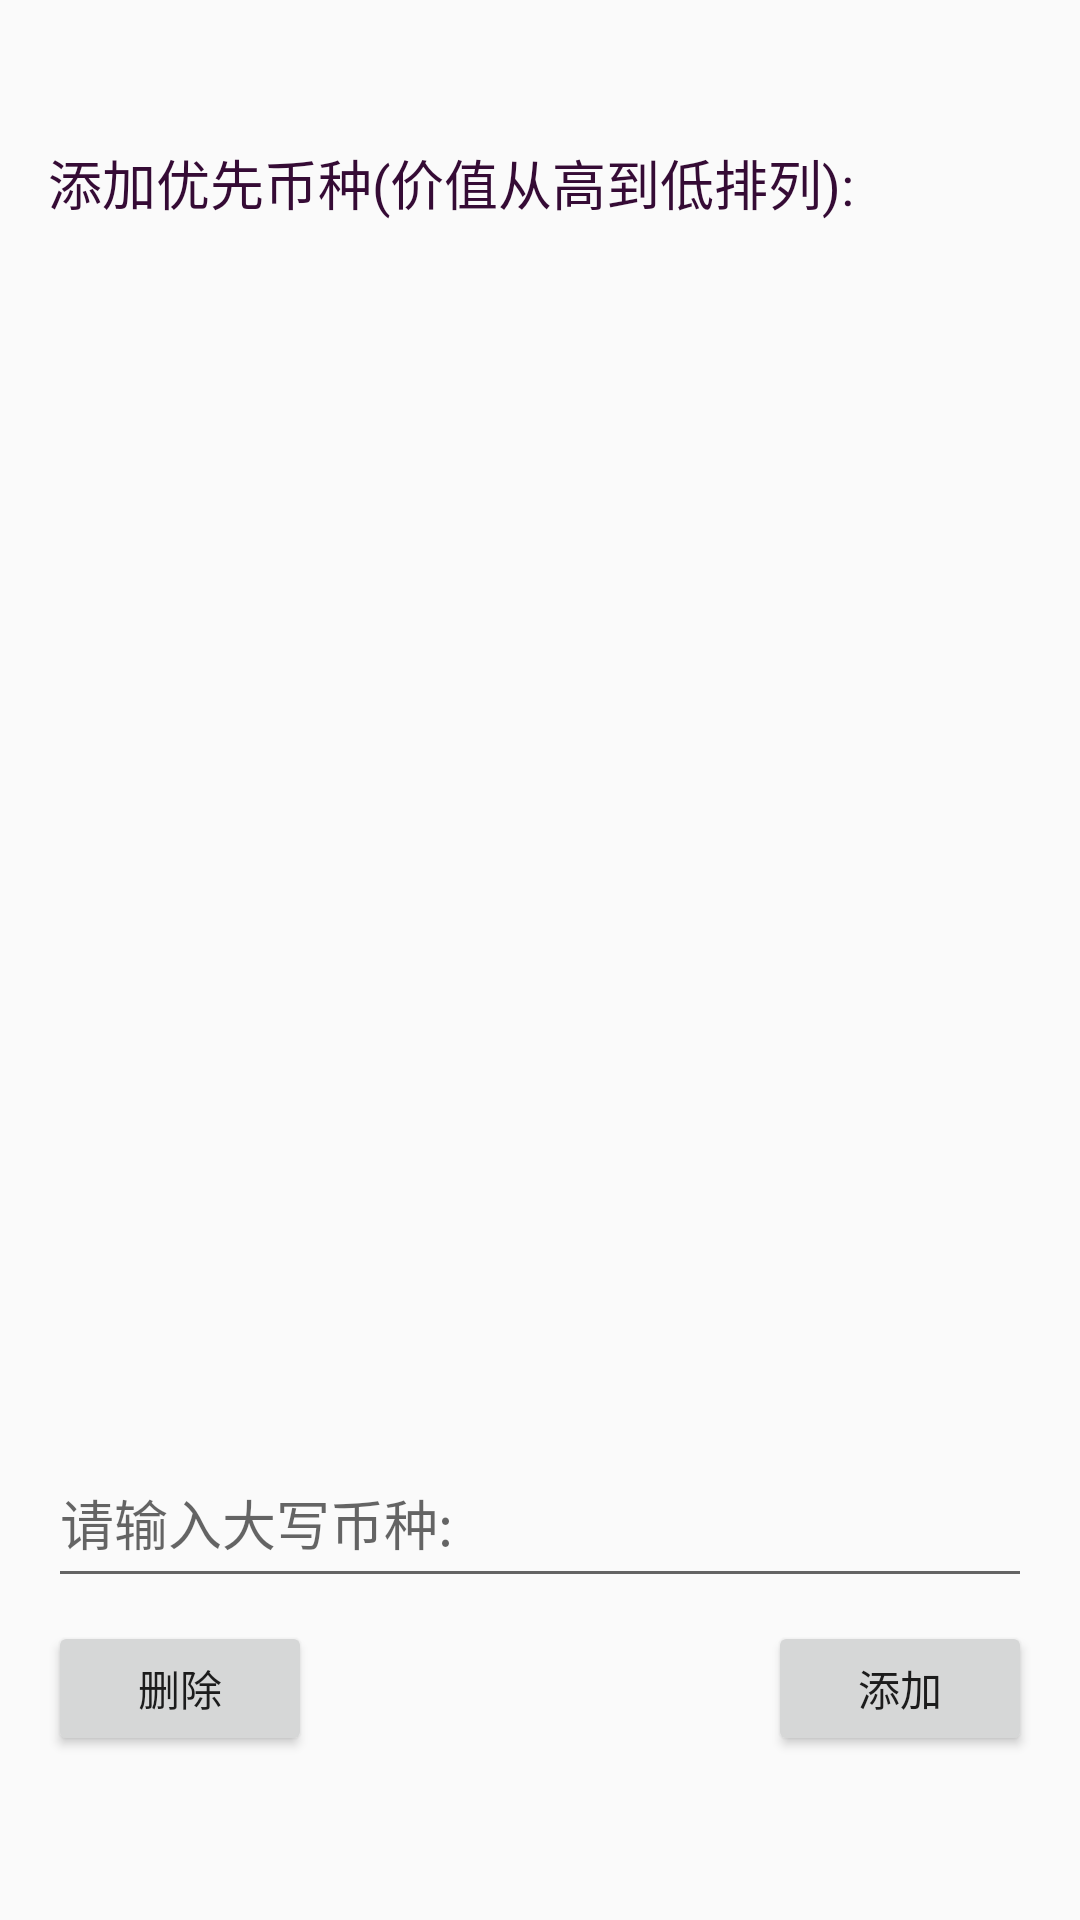

Produce the Android XML layout that renders to this screen, including the resource entries it uses.
<!-- AndroidManifest.xml: application theme AppTheme -->
<!-- res/layout/addcoindialog.xml -->
<?xml version="1.0" encoding="utf-8"?>
<android.support.constraint.ConstraintLayout xmlns:android="http://schemas.android.com/apk/res/android"
    xmlns:app="http://schemas.android.com/apk/res-auto"
    xmlns:tools="http://schemas.android.com/tools"
    android:layout_width="match_parent"
    android:layout_height="match_parent"
    android:orientation="horizontal">

    <TextView
        android:id="@+id/textView10"
        android:layout_width="0dp"
        android:layout_height="545dp"
        android:layout_marginStart="16dp"
        android:layout_marginTop="8dp"
        android:layout_marginEnd="16dp"
        android:layout_marginBottom="8dp"
        android:text="添加优先币种(价值从高到低排列):"
        android:textColor="#350B35"
        android:textSize="18sp"
        app:layout_constraintBottom_toBottomOf="parent"
        app:layout_constraintEnd_toEndOf="parent"
        app:layout_constraintStart_toStartOf="parent"
        app:layout_constraintTop_toTopOf="parent" />

    <EditText
        android:id="@+id/editText"
        android:layout_width="0dp"
        android:layout_height="@dimen/m47"
        android:layout_marginBottom="60dp"
        android:ems="10"
        android:hint="请输入大写币种:"
        android:inputType="textPersonName"
        app:layout_constraintBottom_toBottomOf="@+id/textView10"
        app:layout_constraintEnd_toEndOf="@+id/textView10"
        app:layout_constraintStart_toStartOf="@+id/textView10" />

    <Button
        android:id="@+id/button8"
        android:layout_width="0dp"
        android:layout_height="@dimen/m40"
        android:layout_marginTop="8dp"
        android:layout_marginBottom="8dp"
        android:text="删除"
        app:layout_constraintBottom_toBottomOf="@+id/textView10"
        app:layout_constraintStart_toStartOf="@+id/textView10"
        app:layout_constraintTop_toBottomOf="@+id/editText" />

    <Button
        android:id="@+id/button9"
        android:layout_width="0dp"
        android:layout_height="@dimen/m40"
        android:layout_marginTop="8dp"
        android:layout_marginBottom="8dp"
        android:text="添加"
        app:layout_constraintBottom_toBottomOf="@+id/textView10"
        app:layout_constraintEnd_toEndOf="@+id/editText"
        app:layout_constraintTop_toBottomOf="@+id/editText"
        app:layout_constraintVertical_bias="0.4" />

    <ListView
        android:id="@+id/youxianlistview"
        style="@style/Widget.AppCompat.ListView"
        android:layout_width="0dp"
        android:layout_height="@dimen/m360"
        android:layout_marginTop="35dp"
        app:layout_constraintBottom_toTopOf="@+id/editText"
        app:layout_constraintEnd_toEndOf="@+id/textView10"
        app:layout_constraintHorizontal_bias="0.473"
        app:layout_constraintStart_toStartOf="@+id/textView10"
        app:layout_constraintTop_toTopOf="@+id/textView10" />

</android.support.constraint.ConstraintLayout>
<!-- resources referenced by this layout -->
<resources>
  <dimen name="m360">360dp</dimen>
  <dimen name="m40">40dp</dimen>
  <dimen name="m47">47dp</dimen>
  <style name="AppTheme" parent="Theme.AppCompat.Light.NoActionBar">
          
          <item name="colorPrimary">@color/colorPrimary</item>
          <item name="colorPrimaryDark">@color/colorPrimaryDark</item>
          <item name="colorAccent">@color/colorAccent</item>
      </style>
  <!-- not gathered from this repository: default colours our renderer supplied (Android Studio template values) -->
  <color name="colorPrimary">#FF6200EE</color>
  <color name="colorPrimaryDark">#FF3700B3</color>
  <color name="colorAccent">#FF03DAC5</color>
</resources>
